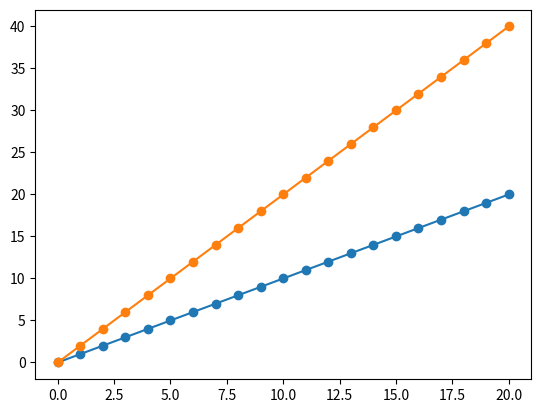

Source code (Python):
import matplotlib.pyplot as plt


def update_annot(ind, line, annot, ydata):
    x, y = line.get_data()
    annot.xy = (x[ind["ind"][0]], y[ind["ind"][0]])
    # Get x and y values, then format them to be displayed
    x_values = " ".join(list(map(str, ind["ind"])))
    y_values = " ".join(str(ydata[n]) for n in ind["ind"])
    text = "{}, {}".format(x_values, y_values)
    annot.set_text(text)
    annot.get_bbox_patch().set_alpha(0.4)


def hover(event, line_info):
    line, annot, ydata = line_info
    vis = annot.get_visible()
    if event.inaxes == ax:
        # Draw annotations if cursor in right position
        cont, ind = line.contains(event)
        if cont:
            update_annot(ind, line, annot, ydata)
            annot.set_visible(True)
            fig.canvas.draw_idle()
        else:
            # Don't draw annotations
            if vis:
                annot.set_visible(False)
                fig.canvas.draw_idle()


def plot_line(x, y):
    line, = plt.plot(x, y, marker="o")
    # Annotation style may be changed here
    annot = ax.annotate("", xy=(0, 0), xytext=(-20, 20), textcoords="offset points",
                        bbox=dict(boxstyle="round", fc="w"),
                        arrowprops=dict(arrowstyle="->"))
    annot.set_visible(False)
    line_info = [line, annot, y]
    fig.canvas.mpl_connect("motion_notify_event",
                           lambda event: hover(event, line_info))


# Your data values to plot
x1 = range(21)
y1 = range(0, 21)
x2 = range(21)
y2 = range(0, 42, 2)
# Plot line graphs
fig, ax = plt.subplots()
plot_line(x1, y1)
plot_line(x2, y2)
plt.show()
